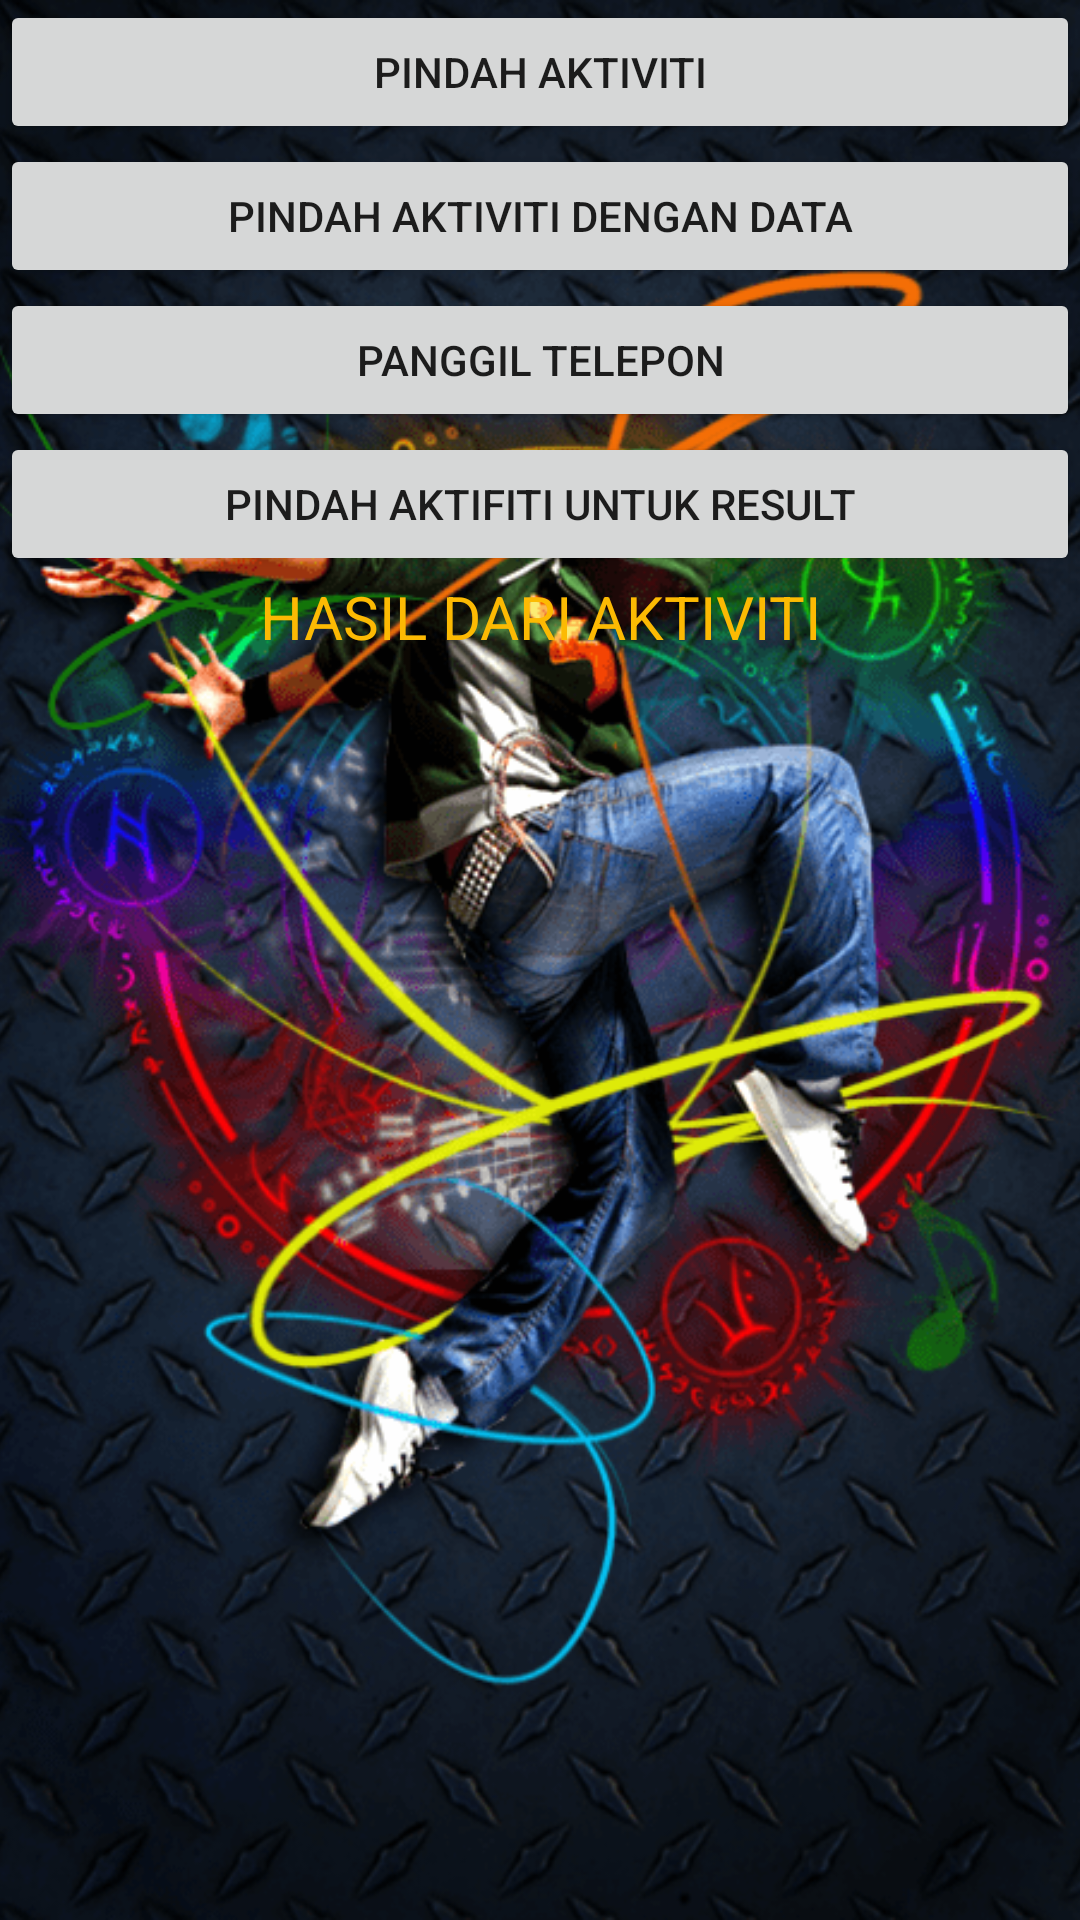

Write the Android layout XML for this screen, with the resource values it uses.
<!-- AndroidManifest.xml: application theme Theme.IntentMuhajirin -->
<!-- res/layout/activity_main.xml -->
<?xml version="1.0" encoding="utf-8"?>
<RelativeLayout xmlns:android="http://schemas.android.com/apk/res/android"
    xmlns:app="http://schemas.android.com/apk/res-auto"
    xmlns:tools="http://schemas.android.com/tools"
    android:layout_width="match_parent"
    android:layout_height="match_parent"
    tools:context=".MainActivity"
    android:orientation="vertical">

    <ImageView
        android:layout_width="match_parent"
        android:layout_height="match_parent"
        android:scaleType="centerCrop"
        android:src="@drawable/jirin" />

    <Button
    android:layout_width="match_parent"
    android:layout_height="wrap_content"
    android:text="@string/move_activity"
    android:layout_marginBottom="@dimen/activity_vertical_margin"
    android:layout_marginLeft="@dimen/activity_horizontal_margin"
    android:layout_marginRight="@dimen/activity_horizontal_margin"
    android:id="@+id/btn_move_activity" />

    <Button
    android:layout_width="match_parent"
    android:layout_height="wrap_content"
    android:text="@string/move_with_data"
    android:layout_marginBottom="@dimen/activity_vertical_margin"
    android:layout_marginLeft="@dimen/activity_horizontal_margin"
    android:layout_marginRight="@dimen/activity_horizontal_margin"
    android:layout_below="@id/btn_move_activity"
    android:id="@+id/btn_move_with_data"/>

    <Button
        android:layout_width="match_parent"
        android:layout_height="wrap_content"
        android:text="@string/dial_number"
        android:layout_below="@id/btn_move_with_data"
        android:layout_marginBottom="@dimen/activity_vertical_margin"
        android:layout_marginRight="@dimen/activity_horizontal_margin"
        android:layout_marginLeft="@dimen/activity_horizontal_margin"
        android:id="@+id/btn_dial_number"/>

    <Button
        android:layout_width="match_parent"
        android:layout_height="wrap_content"
        android:text="@string/move_with_result"
        android:layout_below="@id/btn_dial_number"
        android:layout_marginRight="@dimen/activity_horizontal_margin"
        android:layout_marginLeft="@dimen/activity_horizontal_margin"
        android:layout_marginBottom="@dimen/activity_vertical_margin"
        android:id="@+id/btn_result_for_activity"/>

    <TextView
        android:layout_width="match_parent"
        android:layout_height="wrap_content"
        android:text="@string/result_from_activity"
        android:layout_marginLeft="@dimen/activity_horizontal_margin"
        android:layout_marginRight="@dimen/activity_horizontal_margin"
        android:textSize="20sp"
        android:gravity="center"
        android:id="@+id/tv_result"
        android:layout_below="@id/btn_result_for_activity"
        android:textColor="#fcba03"/>

    </RelativeLayout>
<!-- resources referenced by this layout -->
<resources>
  <!-- drawable jirin: png bitmap (drawable, 196750 bytes) -->
  <string name="dial_number">PANGGIL TELEPON</string>
  <string name="move_activity">PINDAH AKTIVITI</string>
  <string name="move_with_data">PINDAH AKTIVITI DENGAN DATA</string>
  <string name="move_with_result">PINDAH AKTIFITI UNTUK RESULT</string>
  <string name="result_from_activity">HASIL DARI AKTIVITI</string>
  <style name="Theme.IntentMuhajirin" parent="Theme.MaterialComponents.DayNight.DarkActionBar">
          
          <item name="colorPrimary">@color/purple_500</item>
          <item name="colorPrimaryVariant">@color/purple_700</item>
          <item name="colorOnPrimary">@color/white</item>
          
          <item name="colorSecondary">@color/teal_200</item>
          <item name="colorSecondaryVariant">@color/teal_700</item>
          <item name="colorOnSecondary">@color/black</item>
          
          <item name="android:statusBarColor" tools:targetApi="l">?attr/colorPrimaryVariant</item>
          
      </style>
  <!-- not gathered from this repository: default colours our renderer supplied (Android Studio template values) -->
  <color name="purple_500">#FF6200EE</color>
  <color name="purple_700">#FF3700B3</color>
  <color name="teal_200">#FF03DAC5</color>
  <color name="teal_700">#FF018786</color>
  <color name="black">#FF000000</color>
  <color name="white">#FFFFFFFF</color>
</resources>
